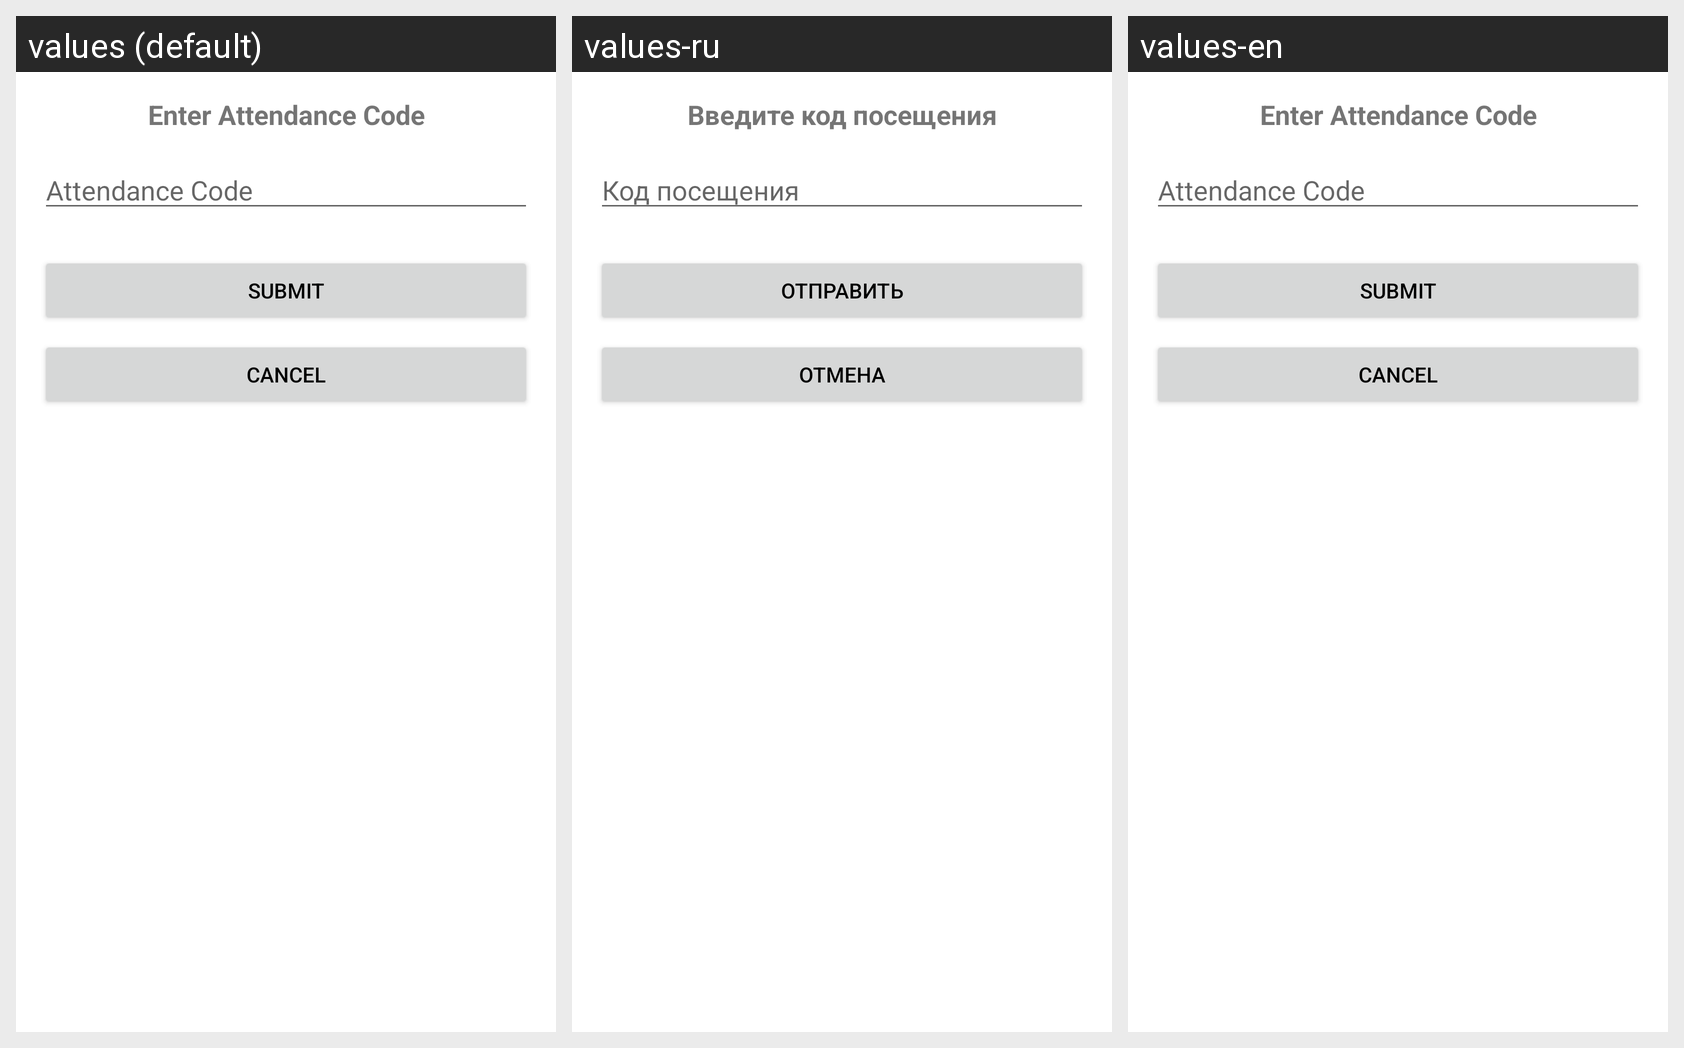

Here is an Android app screen in its default locale and in the app's own translations. Write out the translated-string differences for the strings that appear on this screen.
Android screen res/layout/dialog_attendance_code.xml rendered under 3 locales, left to right: values (default), values-ru, values-en. Device: Nexus 5 (rendered at 1080×1920; each locale shown at half size, 540×960, under a caption strip naming it); theme Theme.MRSU.
Strings drawn on this screen, with the default value and each locale's value (text and hints the layout hard-codes, and strings that could not be matched under every locale, appear in the picture but are not listed):

enter_attendance_code
  values: Enter Attendance Code
  values-ru: Введите код посещения
  values-en: Enter Attendance Code  [not translated; the default value is used]

attendance_code
  values: Attendance Code
  values-ru: Код посещения
  values-en: Attendance Code  [not translated; the default value is used]

submit
  values: Submit
  values-ru: Отправить
  values-en: Submit  [not translated; the default value is used]

cancel
  values: Cancel
  values-ru: Отмена
  values-en: Cancel  [not translated; the default value is used]
